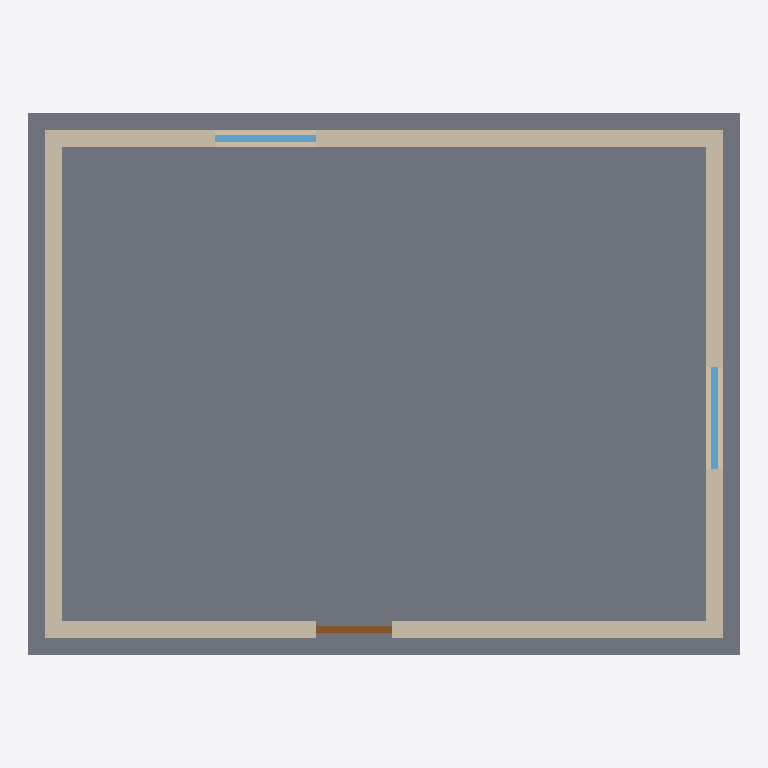
Plan cut of the same IFC building model at storey 'Ground floor' (level 0.00 m, cut at 1.40 m), seen from above with north up, elements coloured by IFC class: 9 walls (beige), 2 windows (light blue), 1 slab (grey), 1 door (brown). Cut surfaces are drawn darker.
Extent 8.4 m × 6.4 m × 3.4 m (x, y, z). Storeys (1): Ground floor at 0.00 m. Elements (17): 12 IfcWall, 2 IfcSlab, 2 IfcWindow, 1 IfcDoor.

HEADER;
FILE_DESCRIPTION(('ViewDefinition [ReferenceView]'),'2;1');
FILE_NAME('full_house.ifc','2026-09-29T00:00:00',('BIM4D sample'),('BIM4D sample'),'BIM4D sample generator','Python standard library','');
FILE_SCHEMA(('IFC4'));
ENDSEC;
DATA;
#10=IFCPROJECT('2TPmfuM$HVTerGZdOTEM0p',$,'Simple one floor house',$,$,$,$,(#5),#9);
#14=IFCSITE('3v9q$dqk5NL88NR8i$eras',$,'Site',$,$,#13,$,$,.ELEMENT.,$,$,$,$,$);
#18=IFCBUILDING('1d1awnkpHMQODc7hkuUFH4',$,'House',$,$,#17,$,$,.ELEMENT.,$,$,$);
#22=IFCBUILDINGSTOREY('24Txjx90nN2QwSHOU73QjE',$,'Ground floor',$,$,#21,$,$,.ELEMENT.,0.0);
#35=IFCSLAB('34jqvVzVrTSQ$mAiJkx3eh',$,'slab',$,$,#28,#34,'slab',.BASESLAB.);
#115=IFCWALL('1W4MIkQnjGCejySOtpNlzG',$,'west_wall',$,$,#108,#114,'west_wall',.NOTDEFINED.);
#85=IFCWALL('1wgsf7L7PUnw9E4BCQZL__',$,'north_wall_east',$,$,#78,#84,'north_wall_east',.NOTDEFINED.);
#55=IFCWALL('0b0ommUPbTPe9vMGZQxfcX',$,'south_wall_east',$,$,#48,#54,'south_wall_east',.NOTDEFINED.);
#45=IFCWALL('0doliM5tbO6A1HKtn3_GRQ',$,'south_wall_west',$,$,#38,#44,'south_wall_west',.NOTDEFINED.);
#135=IFCWALL('0DHhi_6z1VeQXBkyM2fbVY',$,'east_wall_north',$,$,#128,#134,'east_wall_north',.NOTDEFINED.);
#75=IFCWALL('2zk8XJkqDPZho7r$OIEti6',$,'north_wall_west',$,$,#68,#74,'north_wall_west',.NOTDEFINED.);
#125=IFCWALL('1wV$6cLQ1KxegVHNwnXo88',$,'east_wall_south',$,$,#118,#124,'east_wall_south',.NOTDEFINED.);
#145=IFCWALL('0c982ri6rTqR1PYkCbdR5D',$,'east_window_sill',$,$,#138,#144,'east_window_sill',.NOTDEFINED.);
#95=IFCWALL('2SjRx3qCDUJ8TS0TWAYurW',$,'north_window_sill',$,$,#88,#94,'north_window_sill',.NOTDEFINED.);
#195=IFCWINDOW('0HufmknkXP3R6AGUzgKuO$',$,'east_window',$,$,#188,#194,'east_window',1.2,1.2,.WINDOW.,.NOTDEFINED.,$);
#185=IFCWINDOW('0zzQw7SujVQhQO5sI47vhf',$,'north_window',$,$,#178,#184,'north_window',1.2,1.2,.WINDOW.,.NOTDEFINED.,$);
#175=IFCDOOR('25RSqmwjvLmfzxzdyWdGQZ',$,'front_door',$,$,#168,#174,'front_door',2.1,0.9,.DOOR.,.SINGLE_SWING_LEFT.,$);
ENDSEC;
